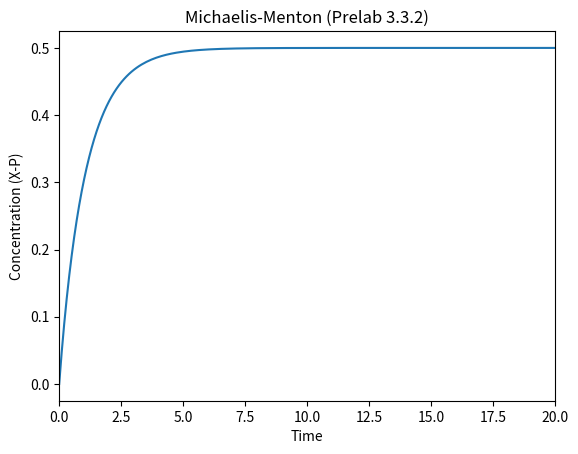

The matplotlib source for this figure:
import numpy as np
import matplotlib.pyplot as plt
from scipy.integrate import odeint

# X-P의 Michaelis-Menten equation
# Assume all the kinetic constant parameter values (k) as 1
def dXdt(XP, t, I, Y):
    k1 = 1
    k2 = 1
    Km1 = 1
    Km2 = 1
    dXP = k1 * I * (1 - XP) / (Km1 + (1 - XP)) - k2 * Y * XP / (Km2 + XP)
    return dXP

# 초기조건 필요, XP는 처음에는 없을 테니까 (X로부터 만들어질 거니까) 0으로
XP0 = 0.0

# Y와 I 값 설정 -> 나중에 바꿔가면서 steady-state 볼 것임
I = 1
Y = 1

# ODE 식 세우기
t = np.linspace(0, 20, 200)
XP = odeint(dXdt, XP0, t, args=(I, Y))

# 그래프 그리기
plt.plot(t, XP, label='Concentration (X-P)')
plt.title('Michaelis-Menton (Prelab 3.3.2)')
plt.xlabel('Time')
plt.ylabel('Concentration (X-P)')
plt.xlim(0, 20)

plt.show()